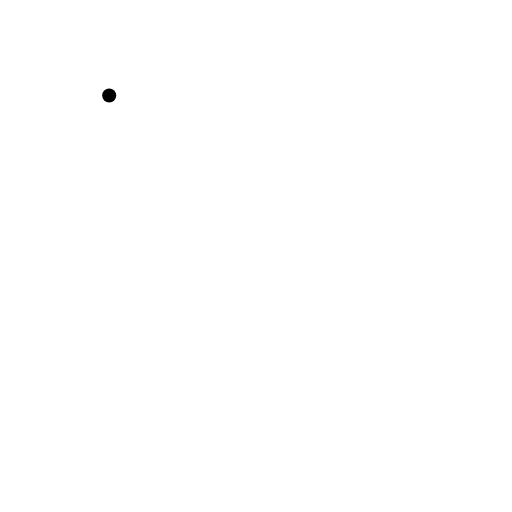
t = 0.00 s
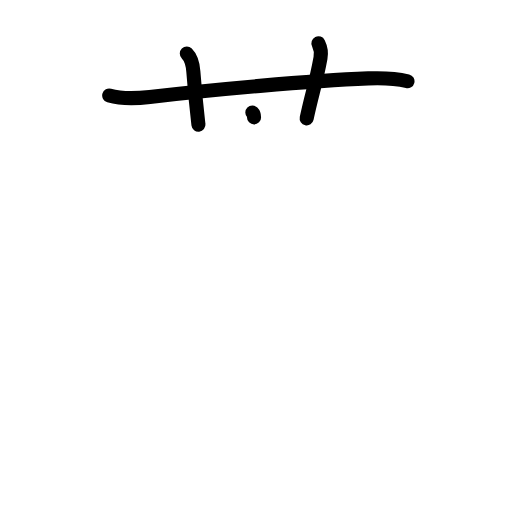
t = 3.13 s
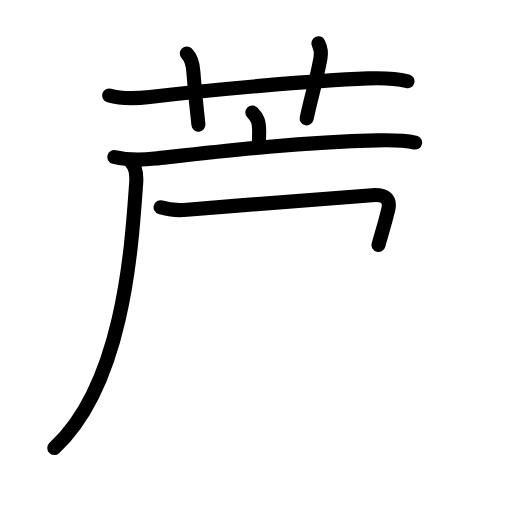
t = 6.44 s
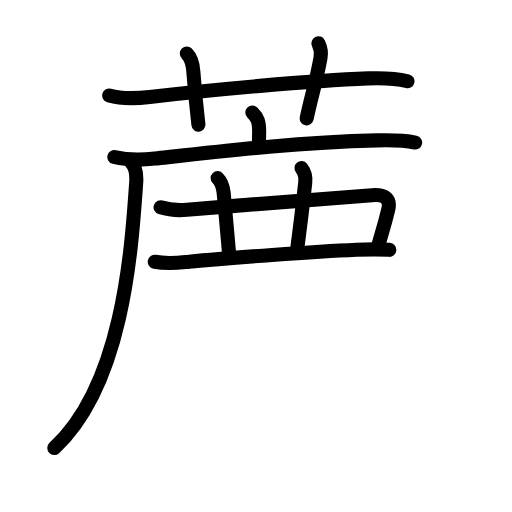
t = 9.58 s
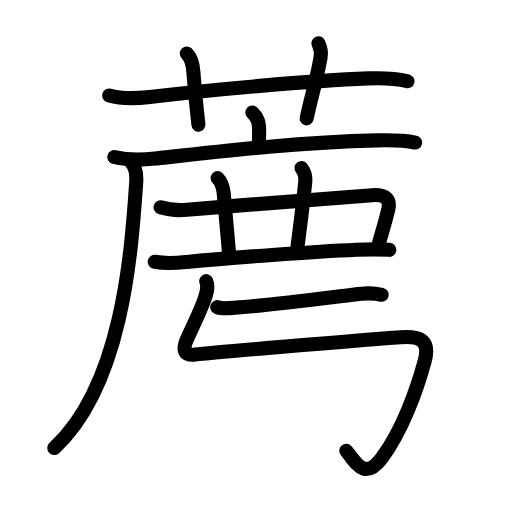
t = 11.39 s
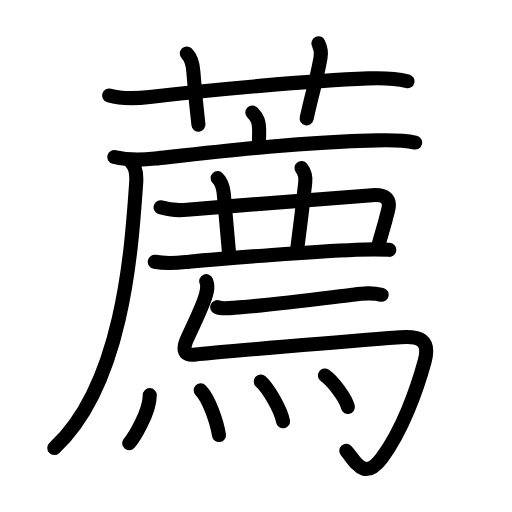
t = 16.00 s

The animated SVG that drew these frames (rendered in a browser with its animation timeline set to each time). Animation: 54 SMIL elements (animate=54); one cycle of 16.00 s.

<?xml version="1.0" encoding="UTF-8"?>
<!--
AniKanjiVG is licensed by CC-BY-SA Paul C. Sommerhoff (https://bitbucket.org/sommerhoff/anikanjivg).
AniKanjiVG uses KanjiVG which is licensed by CC-BY-SA Ulrich Apel (http://kanjivg.tagaini.net).
See also http://creativecommons.org/licenses/by-sa/3.0/
-->
<svg xmlns:kvg='http://kanjivg.tagaini.net' xmlns='http://www.w3.org/2000/svg' width='109' height='109' viewBox='0 0 109 109' style='fill:none;stroke:#000000;stroke-width:3;stroke-linecap:round;stroke-linejoin:round;' id="kvg:kanji_085a6"><g id="kvg:085a6" kvg:element="薦"><g id="kvg:085a6-g1" kvg:element="艹" kvg:variant="true" kvg:original="艸" kvg:position="top" kvg:radical="general"><path id="kvg:085a6-s1" kvg:type="㇐" d="M23.25,20.33c2.75,0.79,6.05,0.62,8.64,0.31c12.86-1.52,34.15-3.46,46.5-3.95c2.71-0.11,5.71-0.04,8.36,0.61"><animate attributeName="d" begin="0.0s" dur="0.3333333333333333s" from="M23.25,20.33C23.25,20.33,23.25,20.33,23.25,20.33" to="M23.25,20.33c2.75,0.79,6.05,0.62,8.64,0.31" />
<animate attributeName="d" begin="0.3333333333333333s" dur="0.3333333333333333s" from="M23.25,20.33c2.75,0.79,6.05,0.62,8.64,0.31c0,0,0,0,0,0,0" to="M23.25,20.33c2.75,0.79,6.05,0.62,8.64,0.31c12.86-1.52,34.15-3.46,46.5-3.95" />
<animate attributeName="d" begin="0.6666666666666666s" dur="0.3333333333333333s" from="M23.25,20.33c2.75,0.79,6.05,0.62,8.64,0.31c12.86-1.52,34.15-3.46,46.5-3.95c0,0,0,0,0,0,0" to="M23.25,20.33c2.75,0.79,6.05,0.62,8.64,0.31c12.86-1.52,34.15-3.46,46.5-3.95c2.71-0.11,5.71-0.04,8.36,0.61" />
</path>
<path id="kvg:085a6-s2" kvg:type="㇑a" d="M39.77,11.4c1.04,1.04,1.27,2.23,1.39,3.83c0.47,6.27,0.87,9.4,1.09,11.31"><animate attributeName="d" begin="1.0s" dur="0.5s" from="M39.77,11.4C39.77,11.4,39.77,11.4,39.77,11.4" to="M39.77,11.4c1.04,1.04,1.27,2.23,1.39,3.83" />
<animate attributeName="d" begin="1.5s" dur="0.5s" from="M39.77,11.4c1.04,1.04,1.27,2.23,1.39,3.83c0,0,0,0,0,0,0" to="M39.77,11.4c1.04,1.04,1.27,2.23,1.39,3.83c0.47,6.27,0.87,9.4,1.09,11.31" />
<animate attributeName="d" begin="0s" dur="1.0s" from="M-100,-100" to="M-100,-100" />
</path>
<path id="kvg:085a6-s3" kvg:type="㇑a" d="M67.79,9.21c0.58,1.17,0.62,2.14,0.44,3.13c-1.06,5.77-1.79,7.41-2.94,12.85"><animate attributeName="d" begin="2.0s" dur="0.5s" from="M67.79,9.21C67.79,9.21,67.79,9.21,67.79,9.21" to="M67.79,9.21c0.58,1.17,0.62,2.14,0.44,3.13" />
<animate attributeName="d" begin="2.5s" dur="0.5s" from="M67.79,9.21c0.58,1.17,0.62,2.14,0.44,3.13c0,0,0,0,0,0,0" to="M67.79,9.21c0.58,1.17,0.62,2.14,0.44,3.13c-1.06,5.77-1.79,7.41-2.94,12.85" />
<animate attributeName="d" begin="0s" dur="2.0s" from="M-100,-100" to="M-100,-100" />
</path>
</g>
<g id="kvg:085a6-g2" kvg:position="bottom"><g id="kvg:085a6-g3" kvg:element="广"><path id="kvg:085a6-s4" kvg:type="㇑a" d="M53.72,23.97c1.15,1.15,1.45,1.9,1.45,4.08c0,0.72-0.04,1.55-0.04,2.57"><animate attributeName="d" begin="3.0s" dur="0.5s" from="M53.72,23.97C53.72,23.97,53.72,23.97,53.72,23.97" to="M53.72,23.97c1.15,1.15,1.45,1.9,1.45,4.08" />
<animate attributeName="d" begin="3.5s" dur="0.5s" from="M53.72,23.97c1.15,1.15,1.45,1.9,1.45,4.08c0,0,0,0,0,0,0" to="M53.72,23.97c1.15,1.15,1.45,1.9,1.45,4.08c0,0.72-0.04,1.55-0.04,2.57" />
<animate attributeName="d" begin="0s" dur="3.0s" from="M-100,-100" to="M-100,-100" />
</path>
<g id="kvg:085a6-g4" kvg:element="厂"><path id="kvg:085a6-s5" kvg:type="㇐" d="M24.34,33.43c2.78,0.69,5.89,0.64,8.66,0.33c14.87-1.64,30.25-3.44,47.25-3.87c2.74-0.07,5.43-0.11,8.13,0.46"><animate attributeName="d" begin="4.0s" dur="0.3333333333333333s" from="M24.34,33.43C24.34,33.43,24.34,33.43,24.34,33.43" to="M24.34,33.43c2.78,0.69,5.89,0.64,8.66,0.33" />
<animate attributeName="d" begin="4.333333333333333s" dur="0.3333333333333333s" from="M24.34,33.43c2.78,0.69,5.89,0.64,8.66,0.33c0,0,0,0,0,0,0" to="M24.34,33.43c2.78,0.69,5.89,0.64,8.66,0.33c14.87-1.64,30.25-3.44,47.25-3.87" />
<animate attributeName="d" begin="4.666666666666667s" dur="0.3333333333333333s" from="M24.34,33.43c2.78,0.69,5.89,0.64,8.66,0.33c14.87-1.64,30.25-3.44,47.25-3.87c0,0,0,0,0,0,0" to="M24.34,33.43c2.78,0.69,5.89,0.64,8.66,0.33c14.87-1.64,30.25-3.44,47.25-3.87c2.74-0.07,5.43-0.11,8.13,0.46" />
<animate attributeName="d" begin="0s" dur="4.0s" from="M-100,-100" to="M-100,-100" />
</path>
<path id="kvg:085a6-s6" kvg:type="㇒" d="M27.88,34.5c1.06,1.06,1.26,2.38,1.11,4.46C28,53,26.25,81.75,11.56,95.38"><animate attributeName="d" begin="5.0s" dur="0.5s" from="M27.88,34.5C27.88,34.5,27.88,34.5,27.88,34.5" to="M27.88,34.5c1.06,1.06,1.26,2.38,1.11,4.46" />
<animate attributeName="d" begin="5.5s" dur="0.5s" from="M27.88,34.5c1.06,1.06,1.26,2.38,1.11,4.46c0,0,0,0,0,0,0" to="M27.88,34.5c1.06,1.06,1.26,2.38,1.11,4.46C28,53,26.25,81.75,11.56,95.38" />
<animate attributeName="d" begin="0s" dur="5.0s" from="M-100,-100" to="M-100,-100" />
</path>
</g>
</g>
<path id="kvg:085a6-s7" kvg:type="㇕c" d="M34.19,44.14c1.95,0.61,3.59,0.69,5.62,0.52c15.43-1.29,35.48-2.85,39.4-3.11c2.93-0.19,3.97,0.9,3.44,3.09c-0.98,4.04-1.4,4.98-2.07,7.52"><animate attributeName="d" begin="6.0s" dur="0.25s" from="M34.19,44.14C34.19,44.14,34.19,44.14,34.19,44.14" to="M34.19,44.14c1.95,0.61,3.59,0.69,5.62,0.52" />
<animate attributeName="d" begin="6.25s" dur="0.25s" from="M34.19,44.14c1.95,0.61,3.59,0.69,5.62,0.52c0,0,0,0,0,0,0" to="M34.19,44.14c1.95,0.61,3.59,0.69,5.62,0.52c15.43-1.29,35.48-2.85,39.4-3.11" />
<animate attributeName="d" begin="6.5s" dur="0.25s" from="M34.19,44.14c1.95,0.61,3.59,0.69,5.62,0.52c15.43-1.29,35.48-2.85,39.4-3.11c0,0,0,0,0,0,0" to="M34.19,44.14c1.95,0.61,3.59,0.69,5.62,0.52c15.43-1.29,35.48-2.85,39.4-3.11c2.93-0.19,3.97,0.9,3.44,3.09" />
<animate attributeName="d" begin="6.75s" dur="0.25s" from="M34.19,44.14c1.95,0.61,3.59,0.69,5.62,0.52c15.43-1.29,35.48-2.85,39.4-3.11c2.93-0.19,3.97,0.9,3.44,3.09c0,0,0,0,0,0,0" to="M34.19,44.14c1.95,0.61,3.59,0.69,5.62,0.52c15.43-1.29,35.48-2.85,39.4-3.11c2.93-0.19,3.97,0.9,3.44,3.09c-0.98,4.04-1.4,4.98-2.07,7.52" />
<animate attributeName="d" begin="0s" dur="6.0s" from="M-100,-100" to="M-100,-100" />
</path>
<path id="kvg:085a6-s8" kvg:type="㇑a" d="M46.33,37.92c0.88,0.88,1.17,2.08,1.29,3.12c0.09,0.82,0.66,7.24,1.14,12.84"><animate attributeName="d" begin="7.0s" dur="0.5s" from="M46.33,37.92C46.33,37.92,46.33,37.92,46.33,37.92" to="M46.33,37.92c0.88,0.88,1.17,2.08,1.29,3.12" />
<animate attributeName="d" begin="7.5s" dur="0.5s" from="M46.33,37.92c0.88,0.88,1.17,2.08,1.29,3.12c0,0,0,0,0,0,0" to="M46.33,37.92c0.88,0.88,1.17,2.08,1.29,3.12c0.09,0.82,0.66,7.24,1.14,12.84" />
<animate attributeName="d" begin="0s" dur="7.0s" from="M-100,-100" to="M-100,-100" />
</path>
<path id="kvg:085a6-s9" kvg:type="㇑a" d="M64.19,35.78c0.68,0.85,0.93,1.85,0.79,3.12c-0.4,3.6-0.93,8.18-1.66,13.78"><animate attributeName="d" begin="8.0s" dur="0.5s" from="M64.19,35.78C64.19,35.78,64.19,35.78,64.19,35.78" to="M64.19,35.78c0.68,0.85,0.93,1.85,0.79,3.12" />
<animate attributeName="d" begin="8.5s" dur="0.5s" from="M64.19,35.78c0.68,0.85,0.93,1.85,0.79,3.12c0,0,0,0,0,0,0" to="M64.19,35.78c0.68,0.85,0.93,1.85,0.79,3.12c-0.4,3.6-0.93,8.18-1.66,13.78" />
<animate attributeName="d" begin="0s" dur="8.0s" from="M-100,-100" to="M-100,-100" />
</path>
<path id="kvg:085a6-s10" kvg:type="㇐" d="M32.94,55.72c2.81,0.53,5.03,0.21,7.31-0.01c8.52-0.83,26.78-2.15,35.63-2.54c2.31-0.1,4.62-0.17,7,0.02"><animate attributeName="d" begin="9.0s" dur="0.3333333333333333s" from="M32.94,55.72C32.94,55.72,32.94,55.72,32.94,55.72" to="M32.94,55.72c2.81,0.53,5.03,0.21,7.31-0.01" />
<animate attributeName="d" begin="9.333333333333334s" dur="0.3333333333333333s" from="M32.94,55.72c2.81,0.53,5.03,0.21,7.31-0.01c0,0,0,0,0,0,0" to="M32.94,55.72c2.81,0.53,5.03,0.21,7.31-0.01c8.52-0.83,26.78-2.15,35.63-2.54" />
<animate attributeName="d" begin="9.666666666666666s" dur="0.3333333333333333s" from="M32.94,55.72c2.81,0.53,5.03,0.21,7.31-0.01c8.52-0.83,26.78-2.15,35.63-2.54c0,0,0,0,0,0,0" to="M32.94,55.72c2.81,0.53,5.03,0.21,7.31-0.01c8.52-0.83,26.78-2.15,35.63-2.54c2.31-0.1,4.62-0.17,7,0.02" />
<animate attributeName="d" begin="0s" dur="9.0s" from="M-100,-100" to="M-100,-100" />
</path>
<path id="kvg:085a6-s11" kvg:type="㇐" d="M46.25,65.39c0.94,0.38,2.66,0.2,3.6,0.13c6.72-0.46,17.56-1.86,25.16-2.78c2.19-0.26,4.08-0.5,6.24,0.02"><animate attributeName="d" begin="10.0s" dur="0.3333333333333333s" from="M46.25,65.39C46.25,65.39,46.25,65.39,46.25,65.39" to="M46.25,65.39c0.94,0.38,2.66,0.2,3.6,0.13" />
<animate attributeName="d" begin="10.333333333333334s" dur="0.3333333333333333s" from="M46.25,65.39c0.94,0.38,2.66,0.2,3.6,0.13c0,0,0,0,0,0,0" to="M46.25,65.39c0.94,0.38,2.66,0.2,3.6,0.13c6.72-0.46,17.56-1.86,25.16-2.78" />
<animate attributeName="d" begin="10.666666666666666s" dur="0.3333333333333333s" from="M46.25,65.39c0.94,0.38,2.66,0.2,3.6,0.13c6.72-0.46,17.56-1.86,25.16-2.78c0,0,0,0,0,0,0" to="M46.25,65.39c0.94,0.38,2.66,0.2,3.6,0.13c6.72-0.46,17.56-1.86,25.16-2.78c2.19-0.26,4.08-0.5,6.24,0.02" />
<animate attributeName="d" begin="0s" dur="10.0s" from="M-100,-100" to="M-100,-100" />
</path>
<path id="kvg:085a6-s12" kvg:type="㇉" d="M43.9,59.86c0.47,1.14,0.22,2.26-0.51,4.25c-0.52,1.41-2.35,5.45-3.43,7.73c-0.9,1.88-1.35,4.02,1.65,3.65c3.92-0.48,32.74-2.86,43.65-3.69c4.04-0.3,6.39,0.52,5.15,5.08c-1.66,6.1-4.79,14.85-9.12,20.6c-3.86,5.11-5.69,0.61-7.56-1.5"><animate attributeName="d" begin="11.0s" dur="0.14285714285714285s" from="M43.9,59.86C43.9,59.86,43.9,59.86,43.9,59.86" to="M43.9,59.86c0.47,1.14,0.22,2.26-0.51,4.25" />
<animate attributeName="d" begin="11.142857142857142s" dur="0.14285714285714285s" from="M43.9,59.86c0.47,1.14,0.22,2.26-0.51,4.25c0,0,0,0,0,0,0" to="M43.9,59.86c0.47,1.14,0.22,2.26-0.51,4.25c-0.52,1.41-2.35,5.45-3.43,7.73" />
<animate attributeName="d" begin="11.285714285714286s" dur="0.14285714285714285s" from="M43.9,59.86c0.47,1.14,0.22,2.26-0.51,4.25c-0.52,1.41-2.35,5.45-3.43,7.73c0,0,0,0,0,0,0" to="M43.9,59.86c0.47,1.14,0.22,2.26-0.51,4.25c-0.52,1.41-2.35,5.45-3.43,7.73c-0.9,1.88-1.35,4.02,1.65,3.65" />
<animate attributeName="d" begin="11.428571428571429s" dur="0.14285714285714285s" from="M43.9,59.86c0.47,1.14,0.22,2.26-0.51,4.25c-0.52,1.41-2.35,5.45-3.43,7.73c-0.9,1.88-1.35,4.02,1.65,3.65c0,0,0,0,0,0,0" to="M43.9,59.86c0.47,1.14,0.22,2.26-0.51,4.25c-0.52,1.41-2.35,5.45-3.43,7.73c-0.9,1.88-1.35,4.02,1.65,3.65c3.92-0.48,32.74-2.86,43.65-3.69" />
<animate attributeName="d" begin="11.571428571428571s" dur="0.14285714285714285s" from="M43.9,59.86c0.47,1.14,0.22,2.26-0.51,4.25c-0.52,1.41-2.35,5.45-3.43,7.73c-0.9,1.88-1.35,4.02,1.65,3.65c3.92-0.48,32.74-2.86,43.65-3.69c0,0,0,0,0,0,0" to="M43.9,59.86c0.47,1.14,0.22,2.26-0.51,4.25c-0.52,1.41-2.35,5.45-3.43,7.73c-0.9,1.88-1.35,4.02,1.65,3.65c3.92-0.48,32.74-2.86,43.65-3.69c4.04-0.3,6.39,0.52,5.15,5.08" />
<animate attributeName="d" begin="11.714285714285714s" dur="0.14285714285714285s" from="M43.9,59.86c0.47,1.14,0.22,2.26-0.51,4.25c-0.52,1.41-2.35,5.45-3.43,7.73c-0.9,1.88-1.35,4.02,1.65,3.65c3.92-0.48,32.74-2.86,43.65-3.69c4.04-0.3,6.39,0.52,5.15,5.08c0,0,0,0,0,0,0" to="M43.9,59.86c0.47,1.14,0.22,2.26-0.51,4.25c-0.52,1.41-2.35,5.45-3.43,7.73c-0.9,1.88-1.35,4.02,1.65,3.65c3.92-0.48,32.74-2.86,43.65-3.69c4.04-0.3,6.39,0.52,5.15,5.08c-1.66,6.1-4.79,14.85-9.12,20.6" />
<animate attributeName="d" begin="11.857142857142858s" dur="0.14285714285714285s" from="M43.9,59.86c0.47,1.14,0.22,2.26-0.51,4.25c-0.52,1.41-2.35,5.45-3.43,7.73c-0.9,1.88-1.35,4.02,1.65,3.65c3.92-0.48,32.74-2.86,43.65-3.69c4.04-0.3,6.39,0.52,5.15,5.08c-1.66,6.1-4.79,14.85-9.12,20.6c0,0,0,0,0,0,0" to="M43.9,59.86c0.47,1.14,0.22,2.26-0.51,4.25c-0.52,1.41-2.35,5.45-3.43,7.73c-0.9,1.88-1.35,4.02,1.65,3.65c3.92-0.48,32.74-2.86,43.65-3.69c4.04-0.3,6.39,0.52,5.15,5.08c-1.66,6.1-4.79,14.85-9.12,20.6c-3.86,5.11-5.69,0.61-7.56-1.5" />
<animate attributeName="d" begin="0s" dur="11.0s" from="M-100,-100" to="M-100,-100" />
</path>
<g id="kvg:085a6-g5" kvg:element="灬" kvg:variant="true" kvg:original="火"><path id="kvg:085a6-s13" kvg:type="㇔" d="M31.88,84.12c0,3.71-3.47,9.18-4.38,10.24"><animate attributeName="d" begin="12.0s" dur="1.0s" from="M31.88,84.12C31.88,84.12,31.88,84.12,31.88,84.12" to="M31.88,84.12c0,3.71-3.47,9.18-4.38,10.24" />
<animate attributeName="d" begin="0s" dur="12.0s" from="M-100,-100" to="M-100,-100" />
</path>
<path id="kvg:085a6-s14" kvg:type="㇔" d="M42.73,83.1c1.77,1.79,3.45,6.73,3.89,9.52"><animate attributeName="d" begin="13.0s" dur="1.0s" from="M42.73,83.1C42.73,83.1,42.73,83.1,42.73,83.1" to="M42.73,83.1c1.77,1.79,3.45,6.73,3.89,9.52" />
<animate attributeName="d" begin="0s" dur="13.0s" from="M-100,-100" to="M-100,-100" />
</path>
<path id="kvg:085a6-s15" kvg:type="㇔" d="M55.52,81.22c1.67,1.49,4.31,6.14,4.73,8.47"><animate attributeName="d" begin="14.0s" dur="1.0s" from="M55.52,81.22C55.52,81.22,55.52,81.22,55.52,81.22" to="M55.52,81.22c1.67,1.49,4.31,6.14,4.73,8.47" />
<animate attributeName="d" begin="0s" dur="14.0s" from="M-100,-100" to="M-100,-100" />
</path>
<path id="kvg:085a6-s16" kvg:type="㇔" d="M69.17,79.95c1.73,1.18,4.46,4.85,4.89,6.69"><animate attributeName="d" begin="15.0s" dur="1.0s" from="M69.17,79.95C69.17,79.95,69.17,79.95,69.17,79.95" to="M69.17,79.95c1.73,1.18,4.46,4.85,4.89,6.69" />
<animate attributeName="d" begin="0s" dur="15.0s" from="M-100,-100" to="M-100,-100" />
</path>
</g>
</g>
</g>
</svg>
